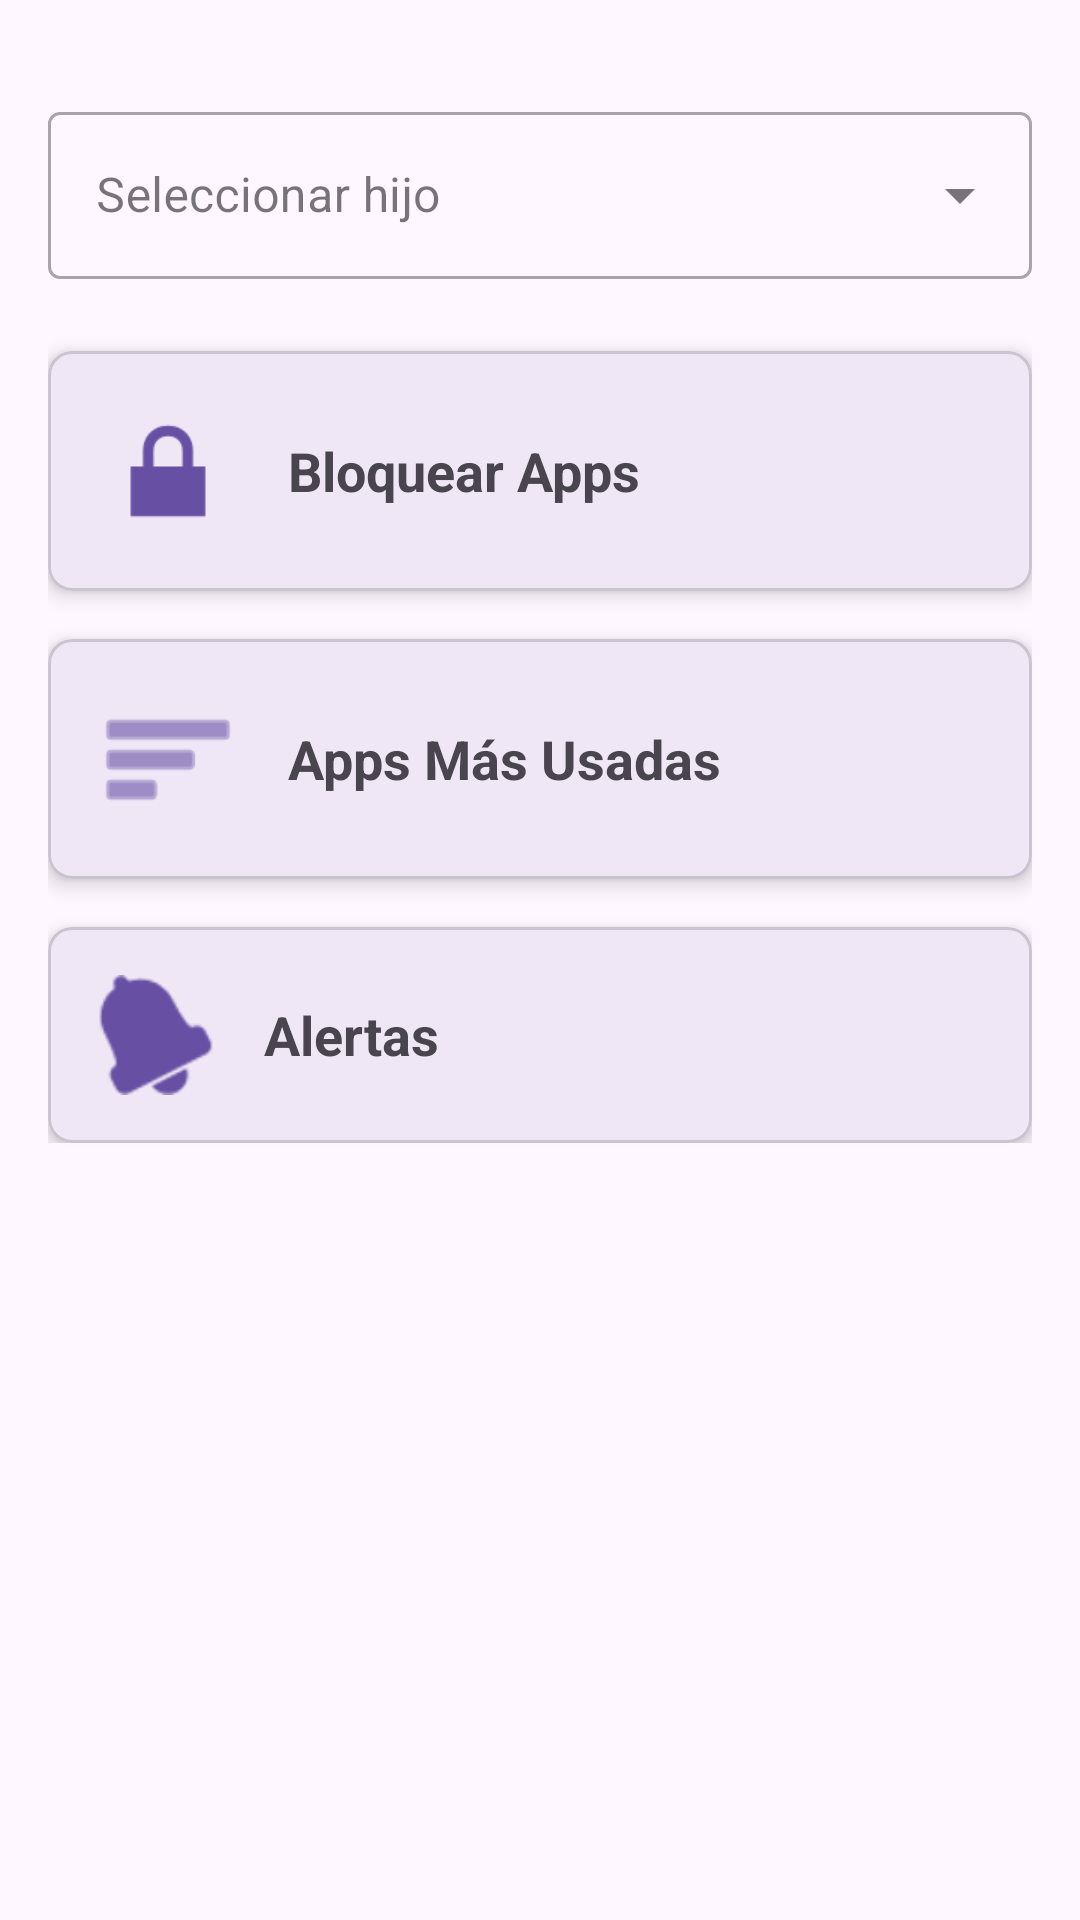

This screen was rendered from an Android layout file. Write that file and the resources it references.
<!-- AndroidManifest.xml: application theme Theme.Proyectito -->
<!-- res/layout/fragment_control.xml -->
<?xml version="1.0" encoding="utf-8"?>
<androidx.core.widget.NestedScrollView xmlns:android="http://schemas.android.com/apk/res/android"
    xmlns:app="http://schemas.android.com/apk/res-auto"
    android:layout_width="match_parent"
    android:layout_height="match_parent">

    <androidx.constraintlayout.widget.ConstraintLayout
        android:layout_width="match_parent"
        android:layout_height="wrap_content"
        android:padding="16dp">

        <com.google.android.material.textfield.TextInputLayout
            android:id="@+id/tilChildSelector"
            style="@style/Widget.MaterialComponents.TextInputLayout.OutlinedBox.ExposedDropdownMenu"
            android:layout_width="0dp"
            android:layout_height="wrap_content"
            android:layout_marginTop="16dp"
            android:hint="Seleccionar hijo"
            app:layout_constraintTop_toTopOf="parent"
            app:layout_constraintStart_toStartOf="parent"
            app:layout_constraintEnd_toEndOf="parent">

            <AutoCompleteTextView
                android:id="@+id/childSelector"
                android:layout_width="match_parent"
                android:layout_height="wrap_content"
                android:inputType="none" />

        </com.google.android.material.textfield.TextInputLayout>

        <com.google.android.material.card.MaterialCardView
            android:id="@+id/cardBloquearApps"
            android:layout_width="0dp"
            android:layout_height="wrap_content"
            android:layout_marginTop="24dp"
            app:cardCornerRadius="8dp"
            app:cardElevation="4dp"
            app:layout_constraintTop_toBottomOf="@id/tilChildSelector"
            app:layout_constraintStart_toStartOf="parent"
            app:layout_constraintEnd_toEndOf="parent">

            <LinearLayout
                android:layout_width="match_parent"
                android:layout_height="wrap_content"
                android:orientation="horizontal"
                android:padding="16dp">

                <ImageView
                    android:layout_width="48dp"
                    android:layout_height="48dp"
                    android:src="@android:drawable/ic_lock_lock"
                    app:tint="?attr/colorPrimary" />

                <TextView
                    android:layout_width="wrap_content"
                    android:layout_height="wrap_content"
                    android:layout_gravity="center_vertical"
                    android:layout_marginStart="16dp"
                    android:text="Bloquear Apps"
                    android:textSize="18sp"
                    android:textStyle="bold" />

            </LinearLayout>

        </com.google.android.material.card.MaterialCardView>



        <com.google.android.material.card.MaterialCardView
            android:id="@+id/cardAppsMasUsadas"
            android:layout_width="0dp"
            android:layout_height="wrap_content"
            android:layout_marginTop="16dp"
            app:cardCornerRadius="8dp"
            app:cardElevation="4dp"
            app:layout_constraintTop_toBottomOf="@id/cardBloquearApps"
            app:layout_constraintStart_toStartOf="parent"
            app:layout_constraintEnd_toEndOf="parent">

            <LinearLayout
                android:layout_width="match_parent"
                android:layout_height="wrap_content"
                android:orientation="horizontal"
                android:padding="16dp">

                <ImageView
                    android:layout_width="48dp"
                    android:layout_height="48dp"
                    android:src="@android:drawable/ic_menu_sort_by_size"
                    app:tint="?attr/colorPrimaryDark" />

                <TextView
                    android:layout_width="wrap_content"
                    android:layout_height="wrap_content"
                    android:layout_gravity="center_vertical"
                    android:layout_marginStart="16dp"
                    android:text="Apps Más Usadas"
                    android:textSize="18sp"
                    android:textStyle="bold" />

            </LinearLayout>

        </com.google.android.material.card.MaterialCardView>

        <com.google.android.material.card.MaterialCardView
            android:id="@+id/cardAlertas"
            android:layout_width="0dp"
            android:layout_height="wrap_content"
            android:layout_marginTop="16dp"
            app:cardCornerRadius="8dp"
            app:cardElevation="4dp"
            app:layout_constraintTop_toBottomOf="@id/cardAppsMasUsadas"
            app:layout_constraintStart_toStartOf="parent"
            app:layout_constraintEnd_toEndOf="parent">

            <LinearLayout
                android:layout_width="match_parent"
                android:layout_height="wrap_content"
                android:orientation="horizontal"
                android:padding="16dp">

                <ImageView
                    android:layout_width="40dp"
                    android:layout_height="40dp"
                    android:src="@android:drawable/ic_popup_reminder"
                    app:tint="?attr/colorPrimary" />

                <TextView
                    android:layout_width="wrap_content"
                    android:layout_height="wrap_content"
                    android:layout_gravity="center_vertical"
                    android:layout_marginStart="16dp"
                    android:text="Alertas"
                    android:textSize="18sp"
                    android:textStyle="bold" />

            </LinearLayout>

        </com.google.android.material.card.MaterialCardView>

    </androidx.constraintlayout.widget.ConstraintLayout>

</androidx.core.widget.NestedScrollView>
<!-- resources referenced by this layout -->
<resources>
  <style name="Theme.Proyectito" parent="Base.Theme.Proyectito" />
  <style name="Base.Theme.Proyectito" parent="Theme.Material3.DayNight.NoActionBar">
          
          
      </style>
</resources>
